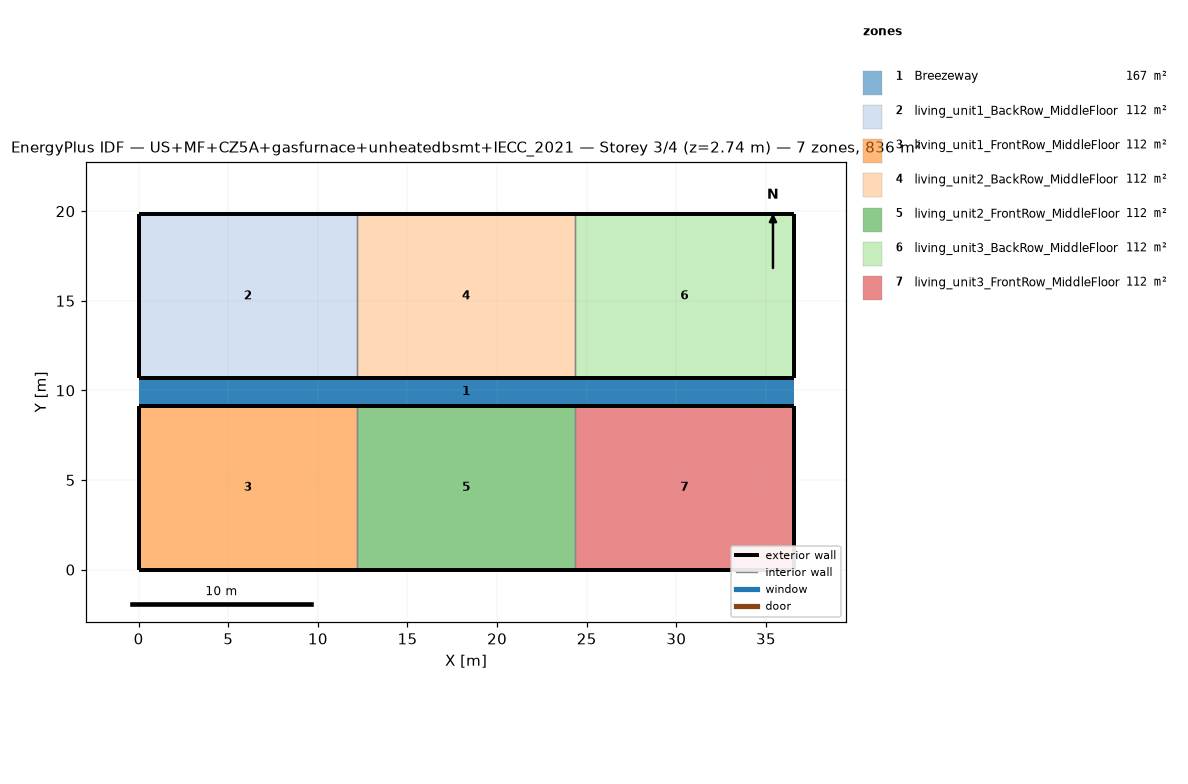
=== STOREY PLAN SPEC (per zone: floor XY polygon, exterior-wall plan segments, windows/doors) ===
zone 1: Breezeway  (167.0 m²)
  floor: (36.54, 9.16) (0.00, 9.16) (0.00, 10.68) (36.54, 10.68)
  floor: (36.54, 9.16) (0.00, 9.16) (0.00, 10.68) (36.54, 10.68)
  floor: (36.54, 9.16) (0.00, 9.16) (0.00, 10.68) (36.54, 10.68)
zone 2: living_unit1_BackRow_MiddleFloor  (111.5 m²)
  floor: (12.18, 10.68) (0.00, 10.68) (0.00, 19.84) (12.18, 19.84)
  exterior wall: (0.00, 10.68) – (12.18, 10.68)  [12.2 m]
  exterior wall: (12.18, 19.84) – (0.00, 19.84)  [12.2 m]
  exterior wall: (0.00, 19.84) – (0.00, 10.68)  [9.2 m]
  interior walls: 1
zone 3: living_unit1_FrontRow_MiddleFloor  (111.5 m²)
  floor: (12.18, 0.00) (0.00, 0.00) (0.00, 9.16) (12.18, 9.16)
  exterior wall: (0.00, 0.00) – (12.18, 0.00)  [12.2 m]
  exterior wall: (12.18, 9.16) – (0.00, 9.16)  [12.2 m]
  exterior wall: (0.00, 9.16) – (0.00, 0.00)  [9.2 m]
  interior walls: 1
zone 4: living_unit2_BackRow_MiddleFloor  (111.5 m²)
  floor: (24.36, 10.68) (12.18, 10.68) (12.18, 19.84) (24.36, 19.84)
  exterior wall: (12.18, 10.68) – (24.36, 10.68)  [12.2 m]
  exterior wall: (24.36, 19.84) – (12.18, 19.84)  [12.2 m]
  interior walls: 2
zone 5: living_unit2_FrontRow_MiddleFloor  (111.5 m²)
  floor: (24.36, 0.00) (12.18, 0.00) (12.18, 9.16) (24.36, 9.16)
  exterior wall: (12.18, 0.00) – (24.36, 0.00)  [12.2 m]
  exterior wall: (24.36, 9.16) – (12.18, 9.16)  [12.2 m]
  interior walls: 2
zone 6: living_unit3_BackRow_MiddleFloor  (111.5 m²)
  floor: (36.54, 10.68) (24.36, 10.68) (24.36, 19.84) (36.54, 19.84)
  exterior wall: (24.36, 10.68) – (36.54, 10.68)  [12.2 m]
  exterior wall: (36.54, 10.68) – (36.54, 19.84)  [9.2 m]
  exterior wall: (36.54, 19.84) – (24.36, 19.84)  [12.2 m]
  interior walls: 1
zone 7: living_unit3_FrontRow_MiddleFloor  (111.5 m²)
  floor: (36.54, 0.00) (24.36, 0.00) (24.36, 9.16) (36.54, 9.16)
  exterior wall: (24.36, 0.00) – (36.54, 0.00)  [12.2 m]
  exterior wall: (36.54, 0.00) – (36.54, 9.16)  [9.2 m]
  exterior wall: (36.54, 9.16) – (24.36, 9.16)  [12.2 m]
  interior walls: 1

=== DERIVED (storey summary) ===
Building: US+MF+CZ5A+gasfurnace+unheatedbsmt+IECC_2021
Storey: 3 of 4  (floor level z = 2.74 m)
Storey gross floor area: 836.2 m²
Zones on this storey: 7
  - Breezeway: floor 167.0 m²
  - living_unit1_BackRow_MiddleFloor: floor 111.5 m²; exterior wall 33.5 m (86.9 m²); WWR 0.0%
  - living_unit1_FrontRow_MiddleFloor: floor 111.5 m²; exterior wall 33.5 m (86.9 m²); WWR 0.0%
  - living_unit2_BackRow_MiddleFloor: floor 111.5 m²; exterior wall 24.4 m (63.1 m²); WWR 0.0%
  - living_unit2_FrontRow_MiddleFloor: floor 111.5 m²; exterior wall 24.4 m (63.1 m²); WWR 0.0%
  - living_unit3_BackRow_MiddleFloor: floor 111.5 m²; exterior wall 33.5 m (86.9 m²); WWR 0.0%
  - living_unit3_FrontRow_MiddleFloor: floor 111.5 m²; exterior wall 33.5 m (86.9 m²); WWR 0.0%
Zone adjacency (shared interzone walls):
  - living_unit1_BackRow_MiddleFloor ↔ living_unit2_BackRow_MiddleFloor
  - living_unit1_FrontRow_MiddleFloor ↔ living_unit2_FrontRow_MiddleFloor
  - living_unit2_BackRow_MiddleFloor ↔ living_unit3_BackRow_MiddleFloor
  - living_unit2_FrontRow_MiddleFloor ↔ living_unit3_FrontRow_MiddleFloor